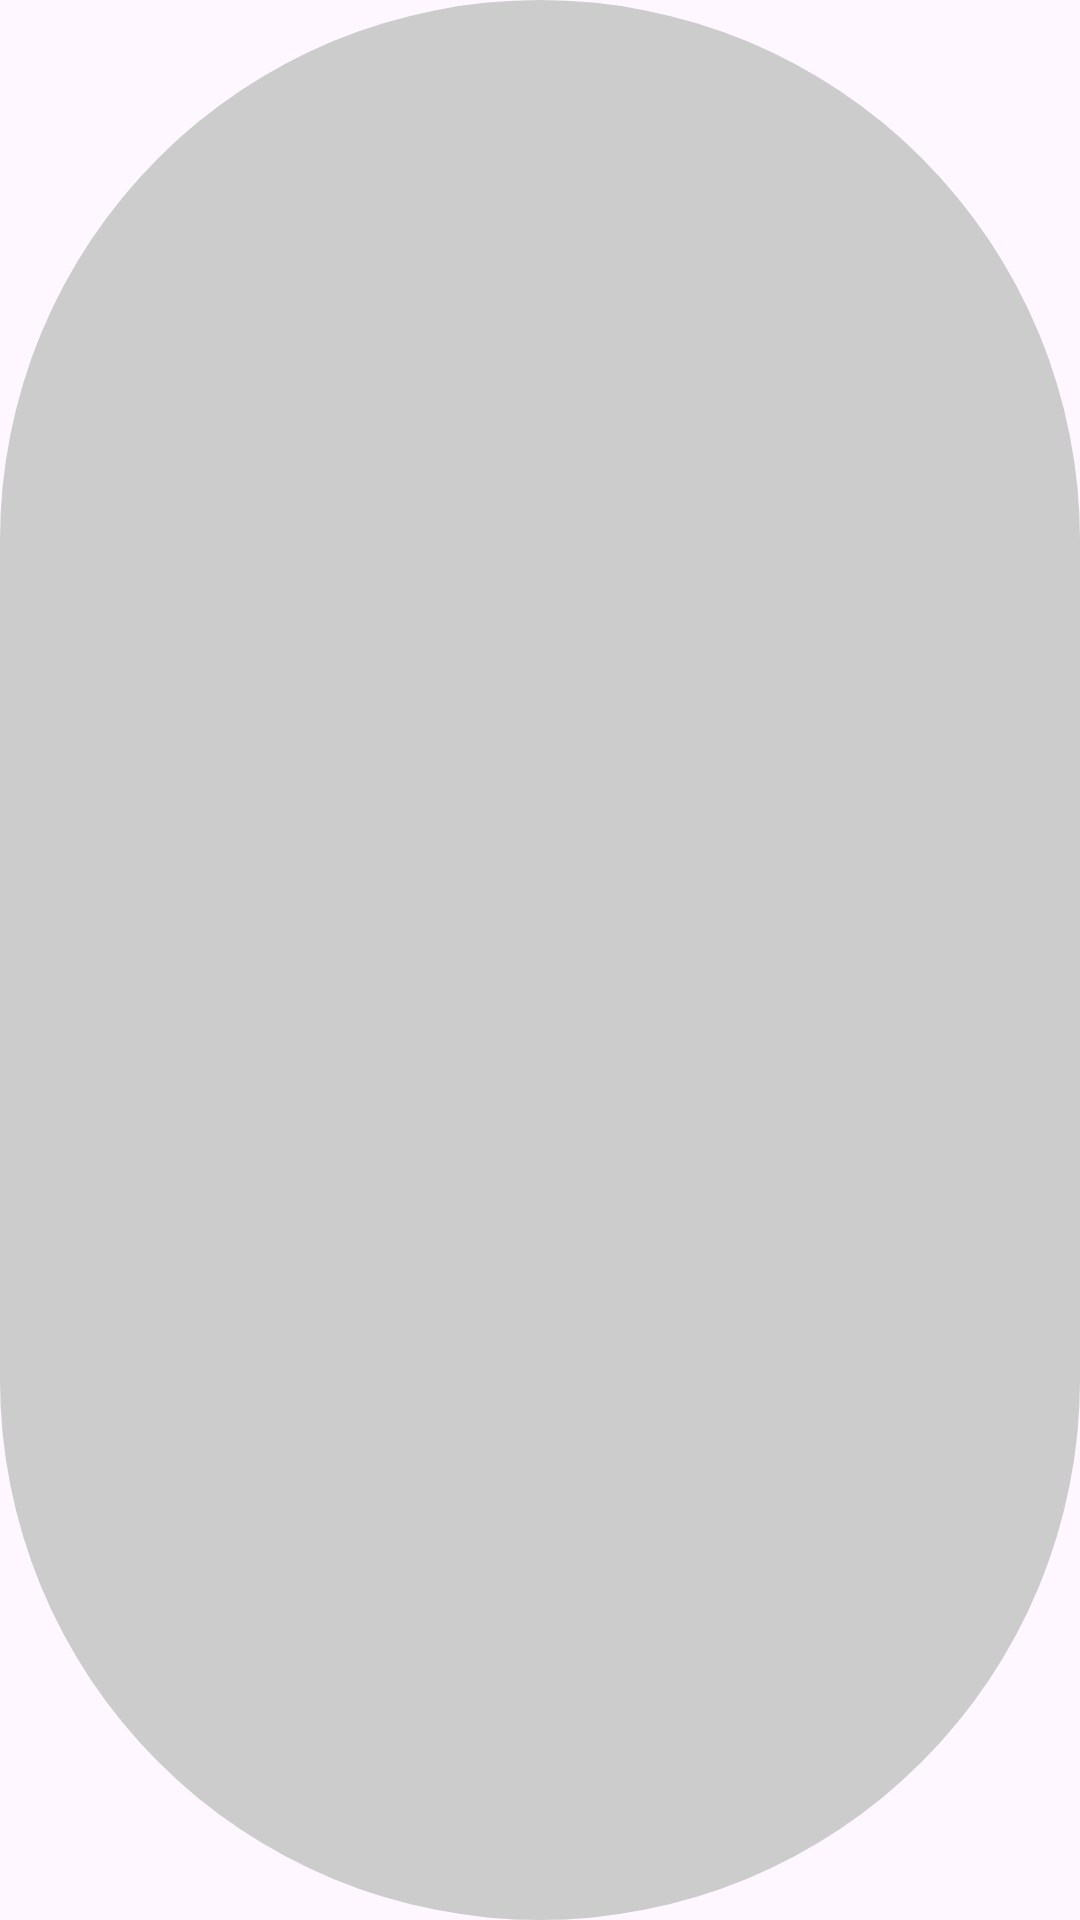

Android layout source for this screen:
<!-- AndroidManifest.xml: application theme Theme.Test6 -->
<!-- res/layout/image_item_layout.xml -->
<?xml version="1.0" encoding="utf-8"?>
<androidx.constraintlayout.widget.ConstraintLayout xmlns:android="http://schemas.android.com/apk/res/android"
    android:layout_width="85dp"
    android:layout_height="85dp">

    <androidx.appcompat.widget.AppCompatImageButton
        android:id="@+id/imageButton"
        android:layout_width="match_parent"
        android:layout_height="match_parent"
        android:background="@drawable/circle" />

</androidx.constraintlayout.widget.ConstraintLayout>
<!-- resources referenced by this layout -->
<resources>
  <!-- drawable circle (drawable) -->
  <?xml version="1.0" encoding="utf-8"?>
  <shape xmlns:android="http://schemas.android.com/apk/res/android">
      <solid android:color="#CCCCCC" /> 
      <corners android:radius="12220dp" /> 
  </shape>
  <style name="Theme.Test6" parent="Base.Theme.Test6" />
  <style name="Base.Theme.Test6" parent="Theme.Material3.DayNight.NoActionBar">
          
          
      </style>
</resources>
